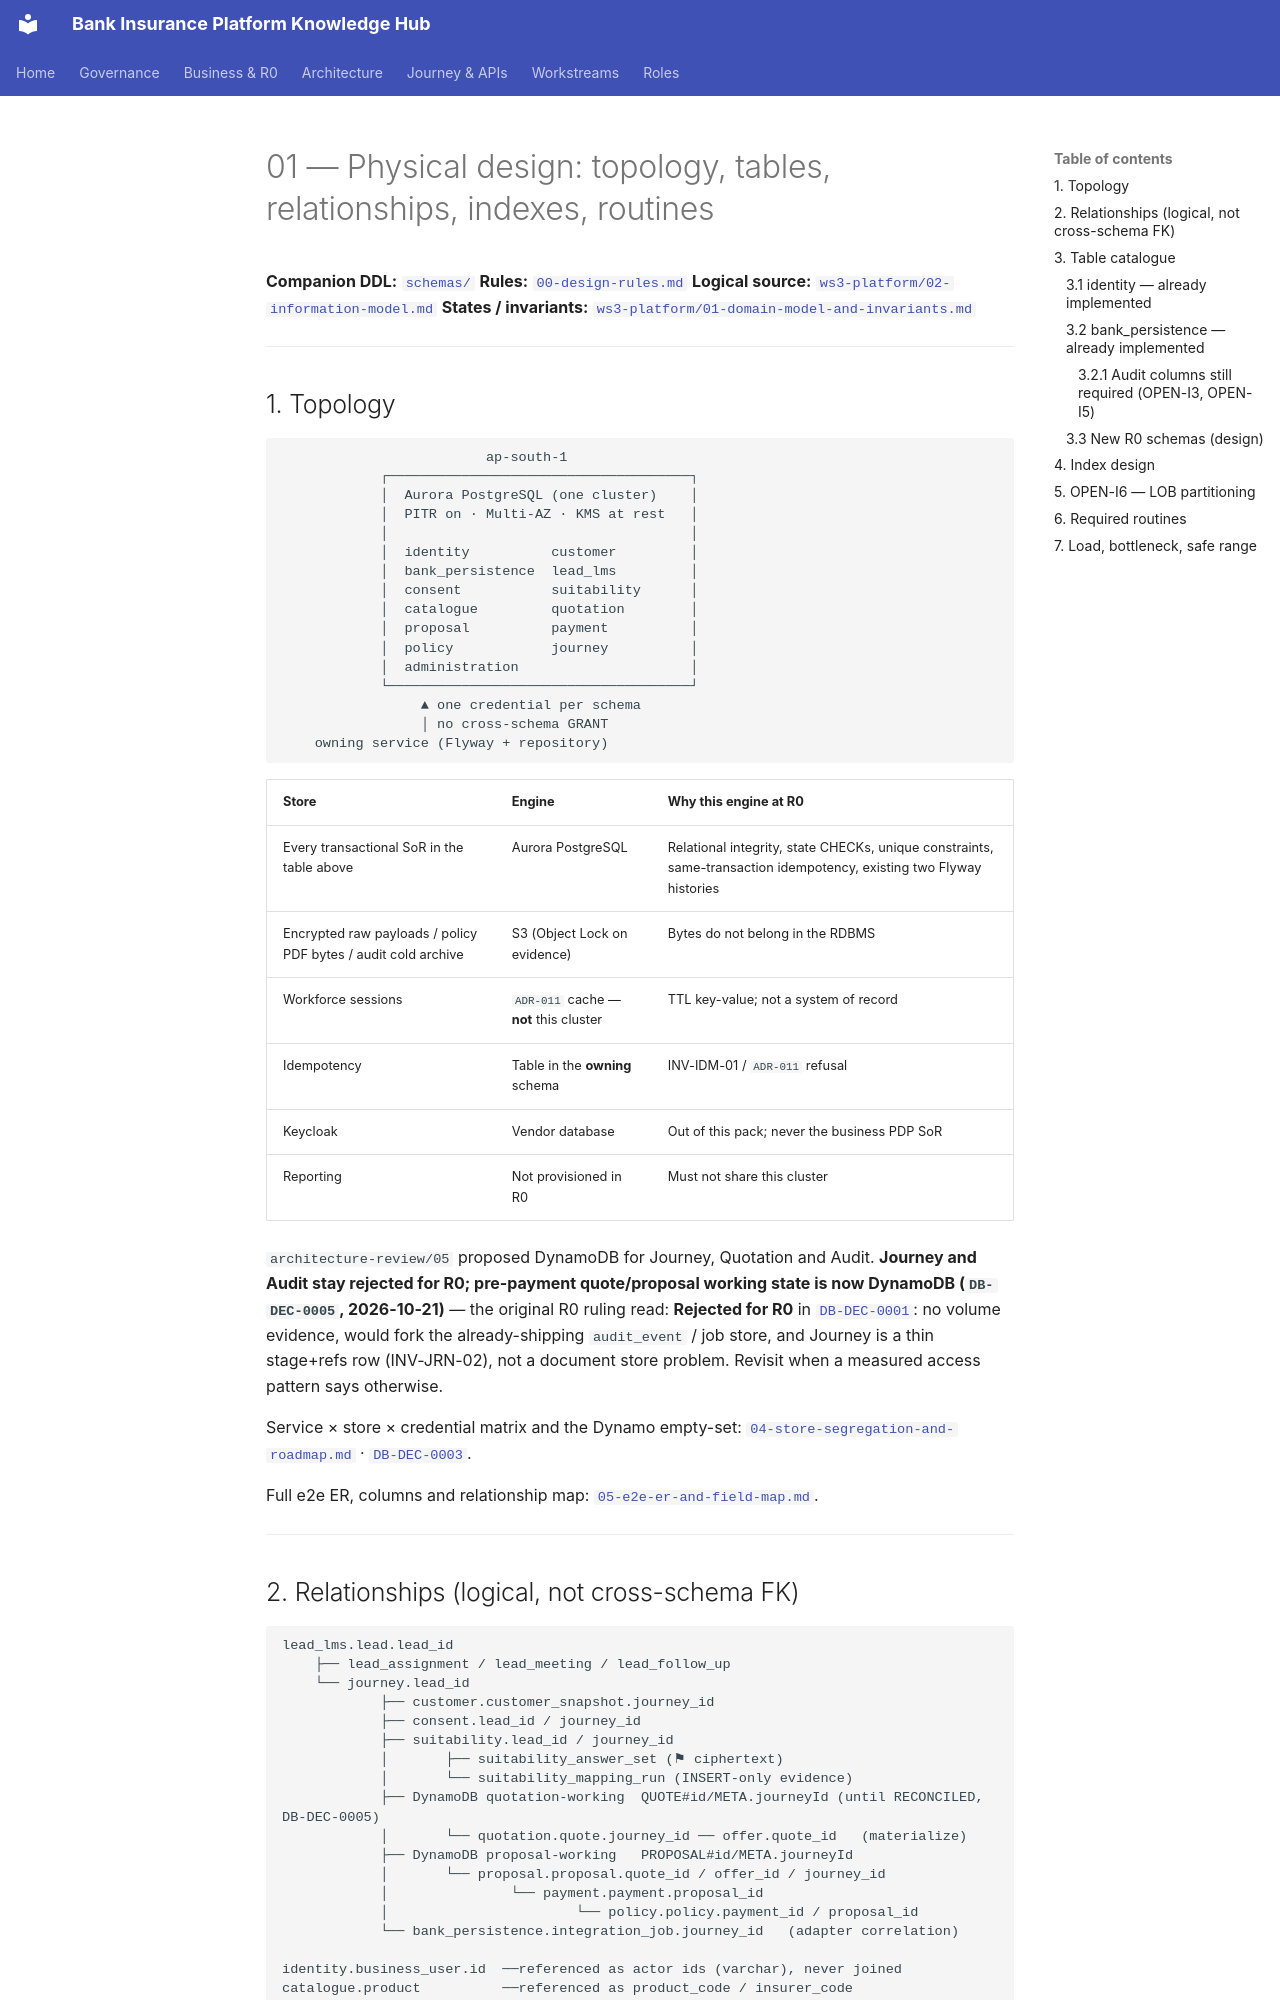

repository: Mahesh38/bank-insurance-platform · page: platform/data-architecture/01-physical-design/index.html · generator: mkdocs

# 01 — Physical design: topology, tables, relationships, indexes, routines

**Companion DDL:** [`schemas/`](./schemas/)
**Rules:** [`00-design-rules.md`](./00-design-rules.md)
**Logical source:** [`ws3-platform/02-information-model.md`](../ws3-platform/02-information-model.md)
**States / invariants:** [`ws3-platform/01-domain-model-and-invariants.md`](../ws3-platform/01-domain-model-and-invariants.md)

---

## 1. Topology

```text
                         ap-south-1
            ┌─────────────────────────────────────┐
            │  Aurora PostgreSQL (one cluster)    │
            │  PITR on · Multi-AZ · KMS at rest   │
            │                                     │
            │  identity          customer         │
            │  bank_persistence  lead_lms         │
            │  consent           suitability      │
            │  catalogue         quotation        │
            │  proposal          payment          │
            │  policy            journey          │
            │  administration                     │
            └─────────────────────────────────────┘
                 ▲ one credential per schema
                 │ no cross-schema GRANT
    owning service (Flyway + repository)
```

| Store | Engine | Why this engine at R0 |
|---|---|---|
| Every transactional SoR in the table above | Aurora PostgreSQL | Relational integrity, state CHECKs, unique constraints, same-transaction idempotency, existing two Flyway histories |
| Encrypted raw payloads / policy PDF bytes / audit cold archive | S3 (Object Lock on evidence) | Bytes do not belong in the RDBMS |
| Workforce sessions | `ADR-011` cache — **not** this cluster | TTL key-value; not a system of record |
| Idempotency | Table in the **owning** schema | INV-IDM-01 / `ADR-011` refusal |
| Keycloak | Vendor database | Out of this pack; never the business PDP SoR |
| Reporting | Not provisioned in R0 | Must not share this cluster |

`architecture-review/05` proposed DynamoDB for Journey, Quotation and Audit. **Journey and Audit stay rejected for R0; pre-payment quote/proposal working state is now DynamoDB (`DB-DEC-0005`, 2026-10-21)** — the original R0 ruling read: **Rejected for R0**
in [`DB-DEC-0001`](./DB-DEC-0001-r0-physical-model.md): no volume evidence, would fork the
already-shipping `audit_event` / job store, and Journey is a thin stage+refs row (INV-JRN-02),
not a document store problem. Revisit when a measured access pattern says otherwise.

Service × store × credential matrix and the Dynamo empty-set: [`04-store-segregation-and-roadmap.md`](./04-store-segregation-and-roadmap.md) · [`DB-DEC-0003`](./DB-DEC-0003-store-segregation.md).

Full e2e ER, columns and relationship map: [`05-e2e-er-and-field-map.md`](./05-e2e-er-and-field-map.md).

---
